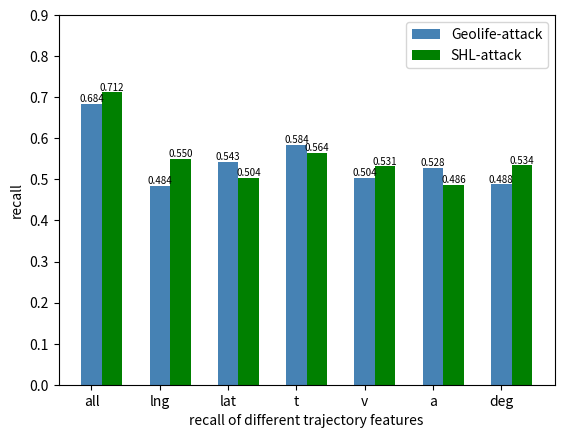

Recreate this plot in Python.
import numpy as np
import pandas as pd
import matplotlib.pyplot as plt
import matplotlib as mpl

'''
position = ['Epoch0', 'Epoch1', 'Epoch2', 'Epoch3', 'Epoch4']
data = [0.27162, 0.23373, 0.2322, 0.23192, 0.2314]
plt.bar(x=position, height=data)
plt.xlabel("epoch")
plt.ylabel("avg train_loss")
plt.show()
'''

name_list = ["all", "lng", "lat", "t", "v", "a","deg"]
'''
num_list = [0.55283, 0.6512, 0.5841, 0.5914, 0.6741, 0.5781,0.60235]
num_list1 = [0.43294, 0.5201, 0.5674, 0.6123, 0.6341, 0.5547,0.58412]
'''
num_list = [0.6841, 0.4841, 0.5432, 0.5841, 0.5044, 0.5278,0.4878]
num_list1 = [0.7124, 0.5501, 0.5042, 0.5642, 0.5314, 0.4863,0.53412]



x = list(range(len(num_list)))
width = 0.3;  # 柱子的宽度
index = np.arange(len(name_list));
plt.bar(index, num_list, width, color='steelblue', tick_label=name_list, label='Geolife-attack')
plt.bar(index + width, num_list1, width, color='green',  label='SHL-attack')
# plt.legend(['avg train_loss', 'avg test_loss'], labelspacing=1)

for a, b in zip(index, num_list):  # 柱子上的数字显示
    plt.text(a, b, '%.3f' % b, ha='center', va='bottom', fontsize=7);
for a, b in zip(index + width, num_list1):
    plt.text(a, b, '%.3f' % b, ha='center', va='bottom', fontsize=7);
axes = plt.gca()
axes.set_ylim([0, 0.9])
plt.xlabel('recall of different trajectory features')
plt.ylabel("recall")
plt.legend()

plt.show()


